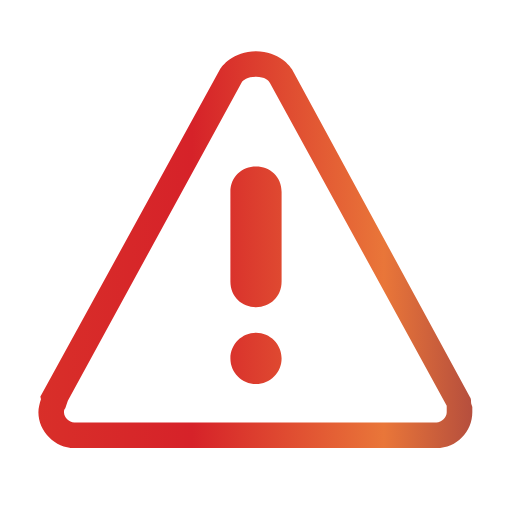
t = 0.00 s
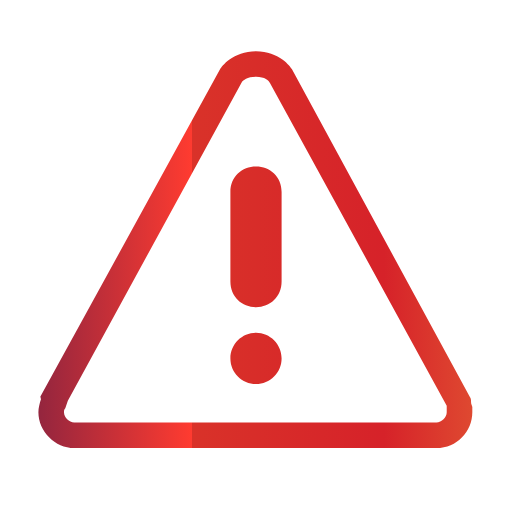
t = 1.75 s
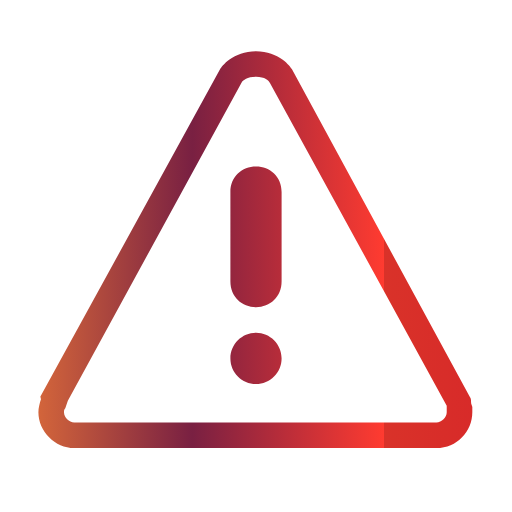
t = 3.50 s
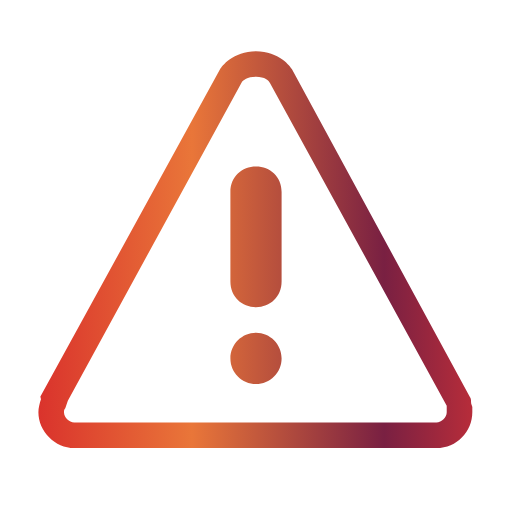
t = 5.25 s

The animated SVG that drew these frames (rendered in a browser with its animation timeline set to each time). Animation: 2 SMIL elements (animate=2); one cycle of 7.00 s, repeats indefinitely.

<svg version="1.1" id="Layer_1" xmlns="http://www.w3.org/2000/svg" xmlns:xlink="http://www.w3.org/1999/xlink" x="0px" y="0px"
	 width="100px" height="100px" viewBox="0 0 40 40" enable-background="new 0 0 40 40" xml:space="preserve">
  <g>
	<path fill="url(#pattern)" d="M20,6c0.7,0,1,0.3,1.1,0.5l13.8,25.2c0,0.1,0,0.1,0,0.2l0,0l0,0c0,0,0,0,0,0.1l0,0.1l0,0.1l0,0
		c0,0.4-0.4,0.8-0.8,0.8H5.8C5.4,33,5,32.6,5,32.2c0-0.1,0-0.2,0.1-0.3l0.2-0.6l0,0L18.9,6.4C19,6.3,19.3,6,20,6 M20,4
		c-1.8,0-2.7,1.2-2.8,1.4L3.2,30.9c-0.1,0.1,0,0.2,0,0.3c-0.1,0.3-0.2,0.7-0.2,1C3,33.7,4.3,35,5.8,35c0.1,0,28.2,0,28.3,0
		c1.6,0,2.8-1.3,2.8-2.8c0-0.1,0-0.2,0-0.3c0-0.1,0-0.1,0-0.1c0-0.1-0.1-0.2-0.1-0.4c0-0.1,0-0.3-0.1-0.4L22.8,5.4
		C22.7,5.2,21.8,4,20,4L20,4z"/>
</g>
<g>
	<g>
		<path fill-rule="evenodd" clip-rule="evenodd" fill="url(#pattern)" d="M20,13c-1.1,0-2,0.8-2,2v7c0,1.2,0.9,2,2,2c1.1,0,2-0.8,2-2v-7
			C22,13.8,21.1,13,20,13z M20,26c-1.1,0-2,0.9-2,2s0.9,2,2,2c1.1,0,2-0.9,2-2S21.1,26,20,26z"/>
	</g>
</g>

  <defs>
    <!-- Da gradient -->
    <linearGradient id="gradient" x1="0%" y1="0%" x2="100%" y2="0">
      <stop offset="0%" style="stop-color:#d93229;"/>
      <stop offset="25%" style="stop-color:#D62229;"/>
      <stop offset="50%" style="stop-color:#E97639;"/>
      <stop offset="75%" style="stop-color:#792042;"/>
      <stop offset="100%" style="stop-color:#ff3b30;"/>
    </linearGradient>

	  <!-- Stitch 2 gradients together for seamless animation  -->
    <pattern id="pattern" x="0" y="0" width="300%" height="100%" patternUnits="userSpaceOnUse">
      <rect x="0" y="0" width="150%" height="100%" fill="url(#gradient)">
        <animate attributeType="XML"
                 attributeName="x"
                 from="0" to="150%"
                 dur="7s"
                 repeatCount="indefinite"/>
      </rect>
      <rect x="-150%" y="0" width="150%" height="100%" fill="url(#gradient)">
        <animate attributeType="XML"
                 attributeName="x"
                 from="-150%" to="0"
                 dur="7s"
                 repeatCount="indefinite"/>
      </rect>
    </pattern>
  </defs>
</svg>
